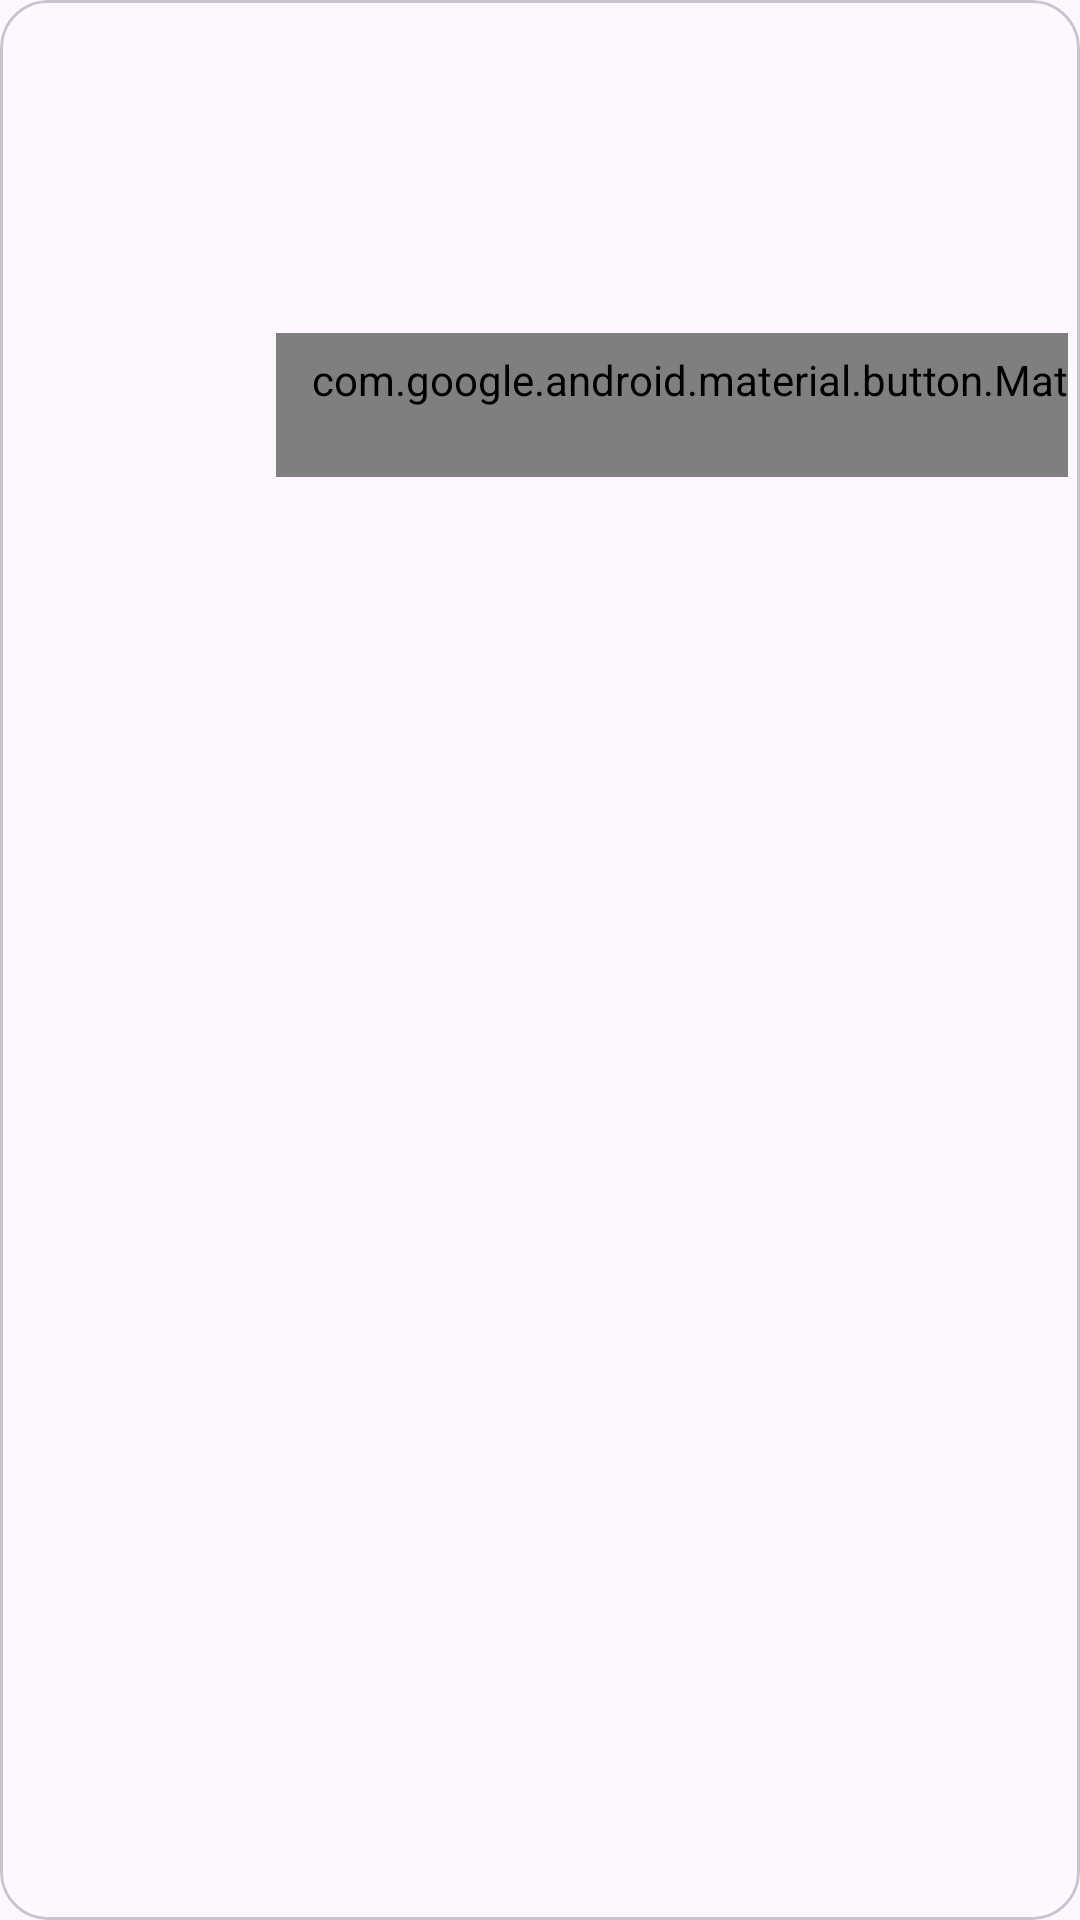

Reconstruct the res/layout file that produces this screen, plus the resources it refers to.
<!-- AndroidManifest.xml: application theme Theme.Start -->
<!-- res/layout/layout_asset_item.xml -->
<?xml version="1.0" encoding="utf-8"?>
<com.google.android.material.card.MaterialCardView xmlns:android="http://schemas.android.com/apk/res/android"
    xmlns:app="http://schemas.android.com/apk/res-auto"
    android:id="@+id/content"
    android:layout_width="match_parent"
    android:layout_height="wrap_content"
    android:layout_marginLeft="8dp"
    android:layout_marginTop="8dp"
    android:layout_marginRight="8dp"
    android:clickable="true"
    android:focusable="true"
    app:cardElevation="0dp"
    app:cardCornerRadius="16dp"
    app:strokeWidth="1dp"
    app:strokeColor="?attr/colorOutlineVariant">

    <LinearLayout
        android:layout_width="match_parent"
        android:layout_height="wrap_content"
        android:gravity="bottom"
        android:orientation="vertical">

        <com.google.android.material.progressindicator.LinearProgressIndicator
            android:id="@+id/subscription_update_progress"
            android:layout_width="match_parent"
            android:layout_height="wrap_content"
            android:indeterminate="true"
            android:visibility="invisible"
            app:indicatorColor="?selectedColorPrimary" />

        <LinearLayout
            android:layout_width="match_parent"
            android:layout_height="wrap_content"
            android:orientation="horizontal"
            android:baselineAligned="false">

            <LinearLayout
                android:layout_width="0dp"
                android:layout_height="wrap_content"
                android:layout_weight="1"
                android:gravity="center_vertical"
                android:paddingStart="15dp"
                android:paddingTop="15dp"
                android:paddingEnd="8dp"
                android:paddingBottom="12dp">

                <TextView
                    android:id="@+id/asset_name"
                    android:layout_width="wrap_content"
                    android:layout_height="wrap_content"
                    android:textAppearance="?android:attr/textAppearanceMedium"
                    android:textColor="?android:attr/textColorPrimary"
                    android:textStyle="bold" />
            </LinearLayout>

        </LinearLayout>

        <TextView
            android:id="@+id/asset_details"
            android:layout_width="match_parent"
            android:layout_height="wrap_content"
            android:paddingHorizontal="16dp"
            android:paddingBottom="8dp"
            android:textAppearance="?attr/textAppearanceBodySmall"
            android:textColor="?attr/colorOnSurfaceVariant"
            android:textIsSelectable="true" />

        <LinearLayout
            android:layout_width="match_parent"
            android:layout_height="wrap_content"
            android:layout_marginLeft="4dp"
            android:layout_marginRight="4dp"
            android:layout_marginBottom="4dp"
            android:gravity="center_vertical">

            <LinearLayout
                android:layout_width="0dp"
                android:layout_height="match_parent"
                android:layout_marginBottom="8dp"
                android:layout_weight="1"
                android:gravity="bottom"
                android:paddingStart="12.5dp">

                <TextView
                    android:id="@+id/asset_status"
                    android:layout_width="wrap_content"
                    android:layout_height="wrap_content"
                    android:textAppearance="?android:attr/textAppearanceSmall"
                    android:textColor="?attr/accentOrTextSecondary" />

            </LinearLayout>

            <com.google.android.material.button.MaterialButton
                android:id="@+id/asset_delete"
                style="?attr/borderlessButtonStyle"
                android:layout_width="wrap_content"
                android:layout_height="wrap_content"
                android:text="@string/delete" />

            <com.google.android.material.button.MaterialButton
                android:id="@+id/rules_update"
                style="?attr/borderlessButtonStyle"
                android:layout_width="wrap_content"
                android:layout_height="wrap_content"
                android:layout_marginEnd="8dp"
                android:text="@string/group_update"
                android:textColor="?accentOrTextSecondary" />
        </LinearLayout>

    </LinearLayout>

</com.google.android.material.card.MaterialCardView>
<!-- resources referenced by this layout -->
<resources>
  <string name="delete">Remove</string>
  <string name="group_update">Update</string>
  <style name="Theme.Start" parent="Theme.Material3.DayNight.NoActionBar">
          <item name="android:navigationBarColor">@android:color/transparent</item>
          <item name="colorPrimary">@android:color/transparent</item>
          <item name="colorPrimaryDark">@android:color/transparent</item>
          <item name="android:backgroundDimEnabled">false</item>
          <item name="android:windowNoTitle">true</item>
          <item name="windowActionBar">false</item>
          <item name="windowNoTitle">true</item>
      </style>
</resources>
